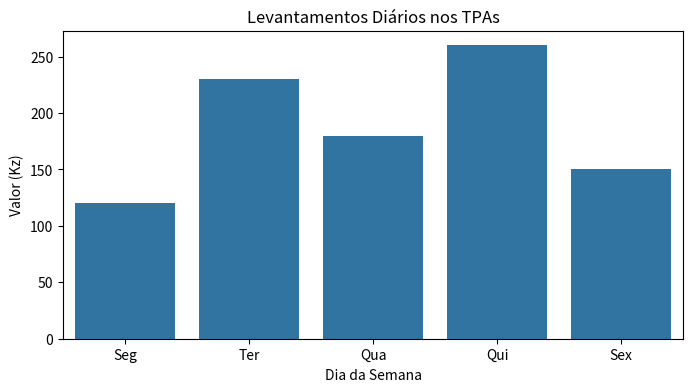

Reproduce this figure in Python.
import pandas as pd
import matplotlib.pyplot as plt
import seaborn as sns
import numpy as np

# Criar um DataFrame de exemplo
dados = pd.DataFrame({
    'Dia': ['Seg', 'Ter', 'Qua', 'Qui', 'Sex'],
    'Levantamentos': [120, 230, 180, 260, 150]
})

print("📊 Dados carregados:")
print(dados)

# Gráfico simples com matplotlib
plt.figure(figsize=(8, 4))
sns.barplot(x='Dia', y='Levantamentos', data=dados)
plt.title("Levantamentos Diários nos TPAs")
plt.ylabel("Valor (Kz)")
plt.xlabel("Dia da Semana")
plt.show()